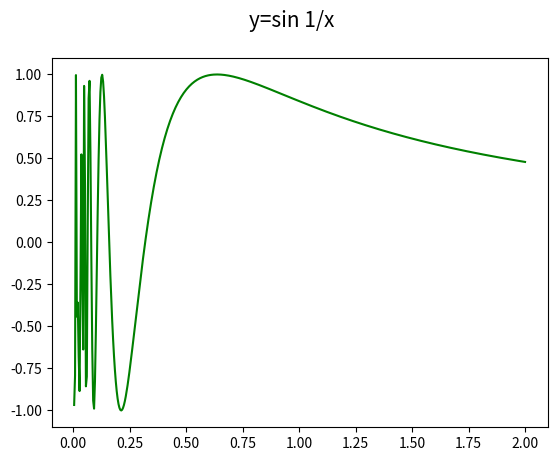

This figure's Python source:
"""Průběh funkce y=sin 1/x."""

#
# Použito v článku:
#
# Patologické křivky a jiná matematická monstra
# https://www.root.cz/clanky/patologicke-krivky-a-jina-matematicka-monstra/
#
# Součást seriálu:
#
# Křivky nejen v počítačové grafice
# https://www.root.cz/serialy/krivky-nejen-v-pocitacove-grafice/
#
# Zdrojový kód tohoto skriptu ve stylu literate programming
# [redacted]
#

import numpy as np
import matplotlib.pyplot as plt

# hodnoty parametru x
x = np.linspace(0, 2, 500)

# výpočet bodů ležících na křivce vytvořené funkcí
y = np.sin(1/x)

# rozměry grafu při uložení: 640x480 pixelů
fig, ax = plt.subplots(1, figsize=(6.4, 4.8))

# titulek grafu
fig.suptitle('y=sin 1/x', fontsize=15)

# vrcholy na křivce pospojované úsečkami
ax.plot(x, y, 'g-')

# uložení grafu do rastrového obrázku
plt.savefig("sin_1_over_x.png")

# zobrazení grafu
plt.show()
